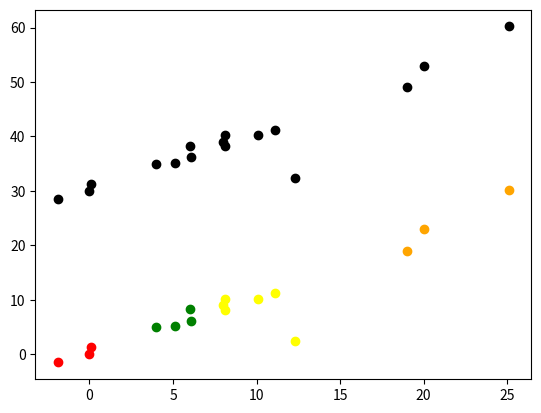

Reproduce this figure in Python.
import math
import matplotlib.pyplot as plt

def computeCentroids(cluster):
    centroids=[]
    for key in cluster:
        
        if(len(cluster[key])==0):   ##  boundary case-->if length of any cluster is ZERO
            centroids.append(key)  ## append that centroid's cordinates in the list
        else:
            i=0
            j=0
            for a,b in cluster[key]:
                i=i+a
                j=j+b
            centroids.append((i/len(cluster[key]),j/len(cluster[key]))) 
    return centroids


def assignCluster(inp,centroids):
    cluster={}
    for a,b in centroids:
        cluster[(a,b)]=[]
    
    for x,y in inp:
        a=0
        b=0
        distance =math.inf
        for i,j in centroids:
            if(math.sqrt(pow(x-i,2)+pow(y-j,2))<distance):
                distance=math.sqrt(pow(x-i,2)+pow(y-j,2))
                a=i
                b=j
        cluster[(a,b)].append((x,y))
    return cluster

def checkConvergence(centroids1,centroids2):
    for i in range(len(centroids1)):
        a,b=centroids1[i]
        c,d=centroids2[i]
        if(a!=c or b!=d):
            return 0
    return 1

def kMeans(k,inp):

    centroids=[(1,1),(2,2),(3,3),(10,10),(20,20)]   ## random centroids ,k will be used here to decide its length

    cluster=assignCluster(inp,centroids)
    newCentroids=computeCentroids(cluster)
    
    if(checkConvergence(centroids,newCentroids)):
        return cluster
    else:
        while(True):
            centroids=newCentroids
            cluster=assignCluster(inp,centroids)
            newCentroids=computeCentroids(cluster)
            if(checkConvergence(centroids,newCentroids)):
                return cluster
            

if __name__=="__main__":
    inp = [(-1.9,-1.5),(0,0),(0.11,1.35),(5.99,8.33),(11.1,11.2),(12.3,2.4),(10.1,10.2),(8.1,10.2),(25.1,30.2),(8.1,8.2),(5.1,5.2),(6.1,6.2),(4,5),(8,9),(20,23),(19,19)]
    for x,y in inp:
        plt.scatter(x,y+30,color='black')
    #plt.show()
    k=5
    colors=['red','blue','green','yellow','orange']
    i=0
    for li in kMeans(k,inp).values():
        for x,y in li:
            plt.scatter(x,y,color=colors[i])
        i=i+1
    

    plt.show()
    
    

    
